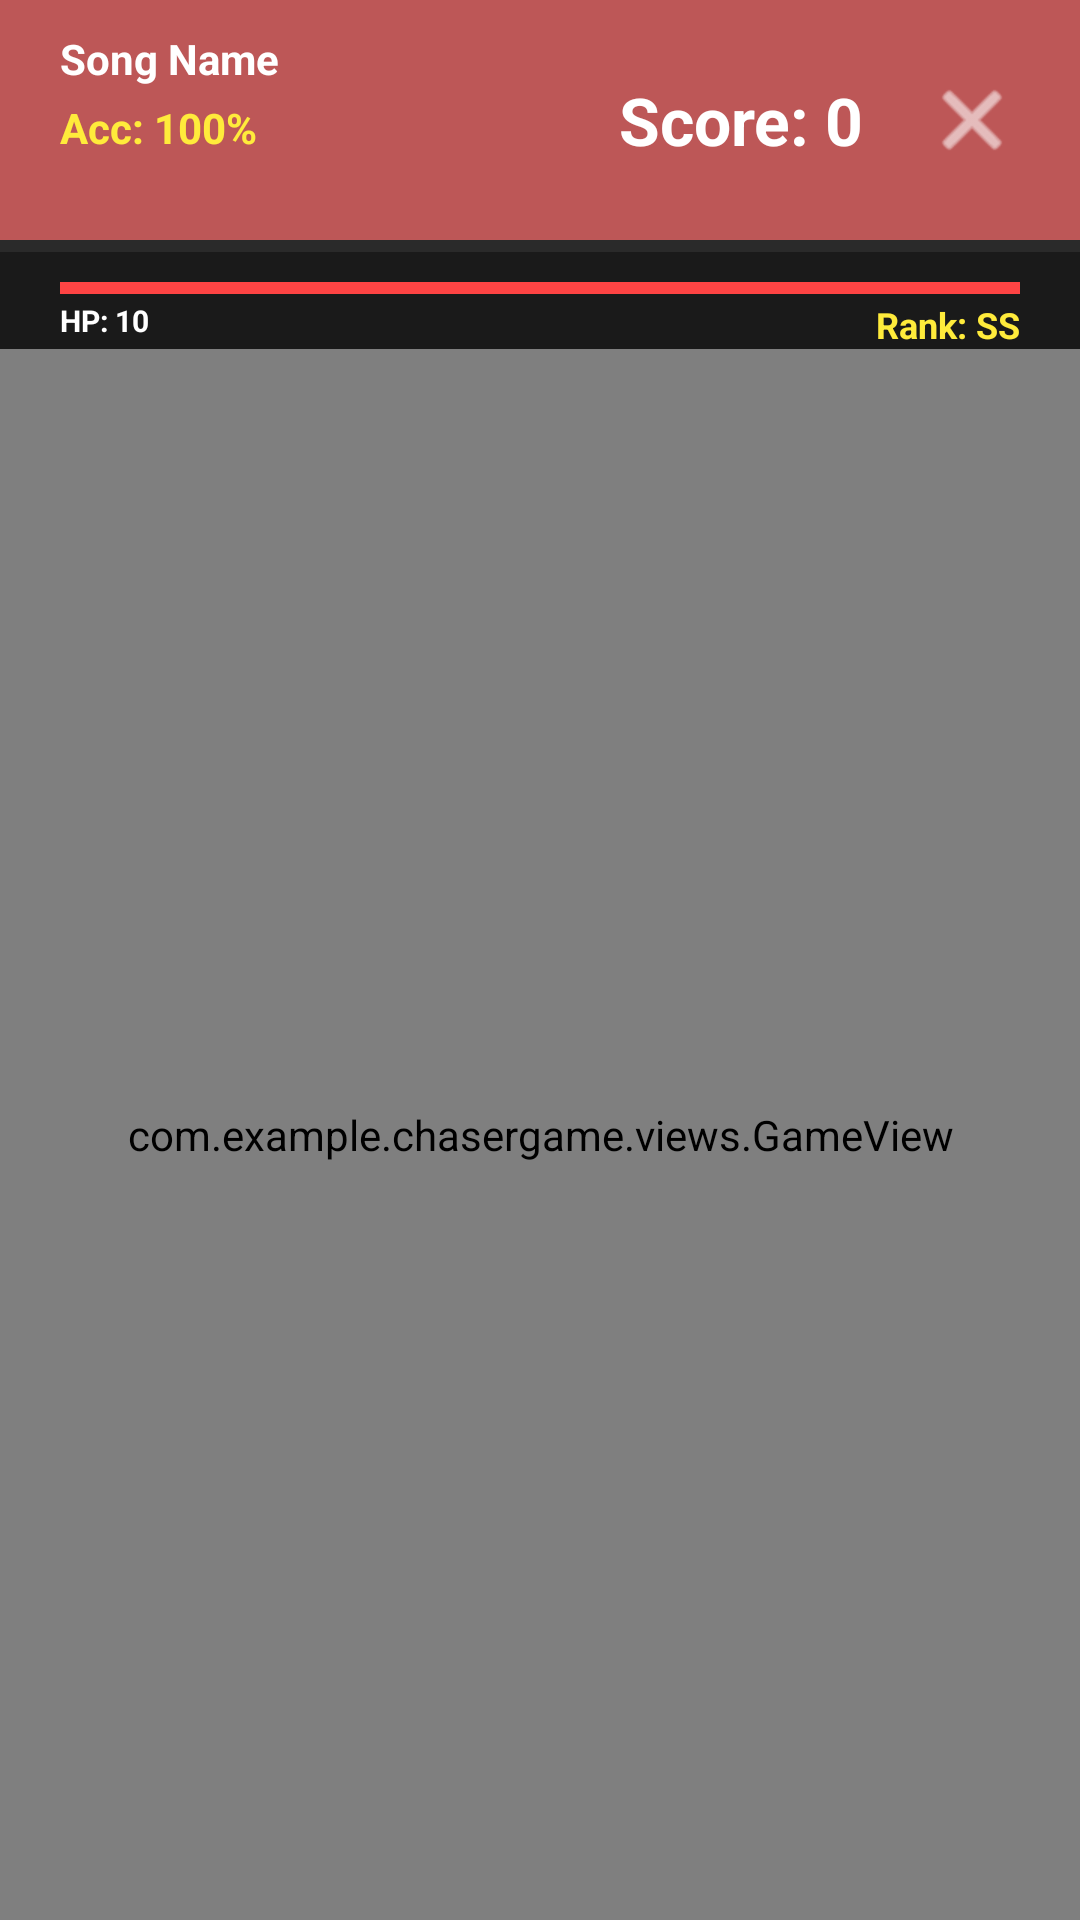

This screen was rendered from an Android layout file. Write that file and the resources it references.
<!-- AndroidManifest.xml: application theme Theme.ChaserGame -->
<!-- res/layout/activity_rhythm_game.xml -->
<?xml version="1.0" encoding="utf-8"?>
<androidx.constraintlayout.widget.ConstraintLayout xmlns:android="http://schemas.android.com/apk/res/android"
    xmlns:app="http://schemas.android.com/apk/res-auto"
    xmlns:tools="http://schemas.android.com/tools"
    android:id="@+id/game_layout"
    android:layout_width="match_parent"
    android:layout_height="match_parent"
    android:background="#1A1A1A"
    tools:context=".screens.RhythmGameActivity">

    
    <View
        android:id="@+id/top_bar_bg"
        android:layout_width="match_parent"
        android:layout_height="80dp"
        android:background="@color/background_red"
        app:layout_constraintTop_toTopOf="parent" />

    <TextView
        android:id="@+id/tv_game_song_name"
        android:layout_width="wrap_content"
        android:layout_height="wrap_content"
        android:layout_marginStart="20dp"
        android:layout_marginTop="10dp"
        android:text="Song Name"
        android:textColor="#FFFFFF"
        android:textSize="14sp"
        android:textStyle="bold"
        app:layout_constraintStart_toStartOf="parent"
        app:layout_constraintTop_toTopOf="@id/top_bar_bg" />

    <TextView
        android:id="@+id/tv_game_accuracy"
        android:layout_width="wrap_content"
        android:layout_height="wrap_content"
        android:layout_marginStart="20dp"
        android:layout_marginTop="4dp"
        android:text="Acc: 100%"
        android:textColor="#FFEB3B"
        android:textSize="14sp"
        android:textStyle="bold"
        app:layout_constraintStart_toStartOf="parent"
        app:layout_constraintTop_toBottomOf="@id/tv_game_song_name" />

    
    <LinearLayout
        android:id="@+id/hp_container"
        android:layout_width="match_parent"
        android:layout_height="wrap_content"
        android:layout_marginHorizontal="20dp"
        android:layout_marginTop="8dp"
        android:gravity="center_vertical"
        android:orientation="vertical"
        app:layout_constraintEnd_toEndOf="parent"
        app:layout_constraintStart_toStartOf="parent"
        app:layout_constraintTop_toBottomOf="@id/pb_song_progress">

        <ProgressBar
            android:id="@+id/pb_game_hp"
            style="?android:attr/progressBarStyleHorizontal"
            android:layout_width="match_parent"
            android:layout_height="8dp"
            android:max="10"
            android:progress="10"
            android:progressBackgroundTint="#44FFFFFF"
            android:progressTint="#FF4444" />

        <RelativeLayout
            android:layout_width="match_parent"
            android:layout_height="wrap_content">

            <TextView
                android:id="@+id/tv_game_hp"
                android:layout_width="wrap_content"
                android:layout_height="wrap_content"
                android:layout_alignParentStart="true"
                android:text="HP: 10"
                android:textColor="#FFFFFF"
                android:textSize="10sp"
                android:textStyle="bold" />

            <TextView
                android:id="@+id/tv_game_current_rank"
                android:layout_width="wrap_content"
                android:layout_height="wrap_content"
                android:layout_alignParentEnd="true"
                android:text="Rank: SS"
                android:textColor="#FFEB3B"
                android:textSize="12sp"
                android:textStyle="bold" />
        </RelativeLayout>
    </LinearLayout>

    <TextView
        android:id="@+id/tv_game_score"
        android:layout_width="wrap_content"
        android:layout_height="wrap_content"
        android:layout_marginEnd="12dp"
        android:text="Score: 0"
        android:textColor="#FFFFFF"
        android:textSize="22sp"
        android:textStyle="bold"
        app:layout_constraintBottom_toBottomOf="@id/top_bar_bg"
        app:layout_constraintEnd_toStartOf="@id/btn_exit_game"
        app:layout_constraintTop_toTopOf="@id/top_bar_bg" />

    <ImageButton
        android:id="@+id/btn_exit_game"
        android:layout_width="48dp"
        android:layout_height="48dp"
        android:layout_marginEnd="12dp"
        android:background="?attr/selectableItemBackgroundBorderless"
        android:contentDescription="Exit Game"
        android:src="@android:drawable/ic_menu_close_clear_cancel"
        app:layout_constraintBottom_toBottomOf="@id/top_bar_bg"
        app:layout_constraintEnd_toEndOf="parent"
        app:layout_constraintTop_toTopOf="@id/top_bar_bg"
        app:tint="#FFFFFF" />

    
    <ProgressBar
        android:id="@+id/pb_song_progress"
        style="?android:attr/progressBarStyleHorizontal"
        android:layout_width="match_parent"
        android:layout_height="4dp"
        android:progress="0"
        android:progressBackgroundTint="#44FFFFFF"
        android:progressTint="#2196F3"
        app:layout_constraintTop_toBottomOf="@id/top_bar_bg" />

    
    <com.example.chasergame.views.GameView
        android:id="@+id/game_view"
        android:layout_width="0dp"
        android:layout_height="0dp"
        app:layout_constraintBottom_toBottomOf="parent"
        app:layout_constraintEnd_toEndOf="parent"
        app:layout_constraintStart_toStartOf="parent"
        app:layout_constraintTop_toBottomOf="@id/hp_container" />

    
    <com.example.chasergame.views.SpinnerView
        android:id="@+id/spinner_view"
        android:layout_width="300dp"
        android:layout_height="300dp"
        android:visibility="gone"
        app:layout_constraintBottom_toBottomOf="parent"
        app:layout_constraintEnd_toEndOf="parent"
        app:layout_constraintStart_toStartOf="parent"
        app:layout_constraintTop_toTopOf="parent" />

</androidx.constraintlayout.widget.ConstraintLayout>
<!-- resources referenced by this layout -->
<resources>
  <color name="background_red">#bd5757</color>
  <style name="Theme.ChaserGame" parent="Base.Theme.ChaserGame" />
  <style name="Base.Theme.ChaserGame" parent="Theme.Material3.DayNight.NoActionBar">
          
          
      </style>
</resources>
